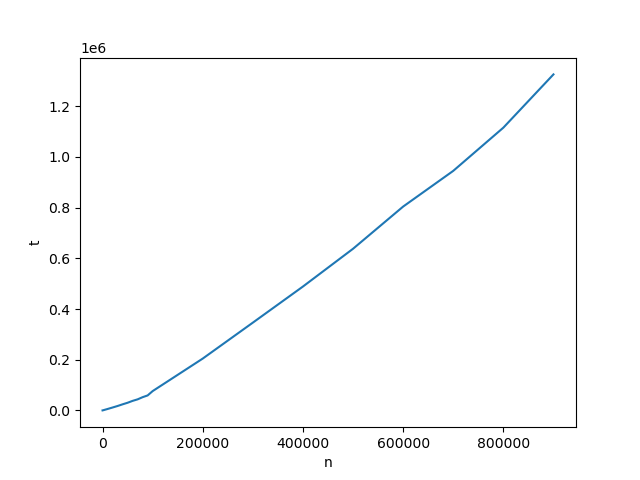

The data file committed next to this chart (first rows):
n, t
10, 7
20, 11
30, 16
40, 21
50, 26
60, 32
70, 36
80, 41
90, 47
100, 52
200, 102
300, 151
400, 204
500, 249
600, 301
700, 363
800, 403
900, 450
1000, 501
2000, 1012
3000, 1620
4000, 2192
5000, 2768
6000, 3319
7000, 3882
8000, 4403
9000, 4981
10000, 5570
20000, 11407
30000, 17396
40000, 24008
50000, 30171
60000, 37591
70000, 43614
80000, 52155
90000, 59069
100000, 76143
200000, 204486
300000, 346251
400000, 488704
500000, 637727
600000, 804150
700000, 945030
800000, 1115488
900000, 1325587
